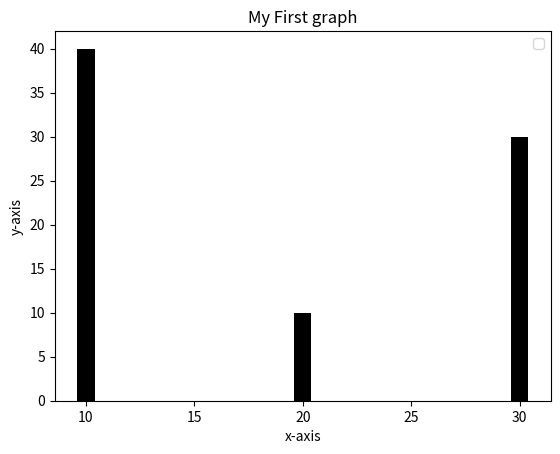

Write the Python code that produced this figure.
import sys
import matplotlib
matplotlib.use('Agg')

import matplotlib.pyplot as plt
import numpy as np
x=np.array([10,20,30])
y1=np.array([20,40,10])
y2=np.array([40,10,30])
# plt.plot(x, y1, 'r--o', label='Red Line')
plt.bar(x,y2,color='k')
# for x,y in zip(x,y2):
#    plt.plot(x,y,'ro')
plt.title("My First graph")
plt.xlabel('x-axis')
plt.ylabel('y-axis')
plt.legend()
# plt.show()

plt.savefig("p1.png")
print("successful")


